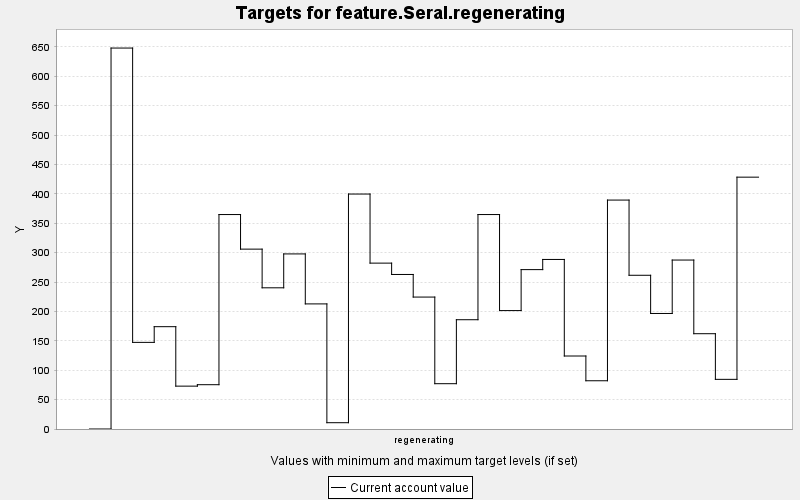

Source data for this figure (header and first rows):
TARGET, PERIOD, YEAR, PERIODWIDTH, MINIMUM, MAXIMUM, MINWEIGHT, MAXWEIGHT, CURRENT, SUMMARY
feature.Seral.regenerating, 0, 0, 10.0, 0.0, 10000, 1.0, 1.0, 0.0, 0.0
feature.Seral.regenerating, 1, 10, 10.0, 0.0, 10000, 1.0, 1.0, 648, 0.0
feature.Seral.regenerating, 2, 20, 10.0, 0.0, 10000, 1.0, 1.0, 147.3, 0.0
feature.Seral.regenerating, 3, 30, 10.0, 0.0, 10000, 1.0, 1.0, 174, 0.0
feature.Seral.regenerating, 4, 40, 10.0, 0.0, 10000, 1.0, 1.0, 72.91, 0.0
feature.Seral.regenerating, 5, 50, 10.0, 0.0, 10000, 1.0, 1.0, 75.35, 0.0
feature.Seral.regenerating, 6, 60, 10.0, 0.0, 10000, 1.0, 1.0, 364.8, 0.0
feature.Seral.regenerating, 7, 70, 10.0, 0.0, 10000, 1.0, 1.0, 305.9, 0.0
feature.Seral.regenerating, 8, 80, 10.0, 0.0, 10000, 1.0, 1.0, 240.2, 0.0
feature.Seral.regenerating, 9, 90, 10.0, 0.0, 10000, 1.0, 1.0, 297.8, 0.0
feature.Seral.regenerating, 10, 100, 10.0, 0.0, 10000, 1.0, 1.0, 212.8, 0.0
feature.Seral.regenerating, 11, 110, 10.0, 0.0, 10000, 1.0, 1.0, 10.71, 0.0
feature.Seral.regenerating, 12, 120, 10.0, 0.0, 10000, 1.0, 1.0, 399.6, 0.0
feature.Seral.regenerating, 13, 130, 10.0, 0.0, 10000, 1.0, 1.0, 282.1, 0.0
feature.Seral.regenerating, 14, 140, 10.0, 0.0, 10000, 1.0, 1.0, 262.9, 0.0
feature.Seral.regenerating, 15, 150, 10.0, 0.0, 10000, 1.0, 1.0, 224.4, 0.0
feature.Seral.regenerating, 16, 160, 10.0, 0.0, 10000, 1.0, 1.0, 77.07, 0.0
feature.Seral.regenerating, 17, 170, 10.0, 0.0, 10000, 1.0, 1.0, 185.9, 0.0
feature.Seral.regenerating, 18, 180, 10.0, 0.0, 10000, 1.0, 1.0, 364.8, 0.0
feature.Seral.regenerating, 19, 190, 10.0, 0.0, 10000, 1.0, 1.0, 201.4, 0.0
feature.Seral.regenerating, 20, 200, 10.0, 0.0, 10000, 1.0, 1.0, 271.1, 0.0
feature.Seral.regenerating, 21, 210, 10.0, 0.0, 10000, 1.0, 1.0, 288.4, 0.0
feature.Seral.regenerating, 22, 220, 10.0, 0.0, 10000, 1.0, 1.0, 124.2, 0.0
feature.Seral.regenerating, 23, 230, 10.0, 0.0, 10000, 1.0, 1.0, 82.06, 0.0
feature.Seral.regenerating, 24, 240, 10.0, 0.0, 10000, 1.0, 1.0, 389.4, 0.0
feature.Seral.regenerating, 25, 250, 10.0, 0.0, 10000, 1.0, 1.0, 261.5, 0.0
feature.Seral.regenerating, 26, 260, 10.0, 0.0, 10000, 1.0, 1.0, 196.5, 0.0
feature.Seral.regenerating, 27, 270, 10.0, 0.0, 10000, 1.0, 1.0, 287.4, 0.0
feature.Seral.regenerating, 28, 280, 10.0, 0.0, 10000, 1.0, 1.0, 162.1, 0.0
feature.Seral.regenerating, 29, 290, 10.0, 0.0, 10000, 1.0, 1.0, 84.46, 0.0
feature.Seral.regenerating, 30, 300, 10.0, 0.0, 10000, 1.0, 1.0, 428.4, 0.0
